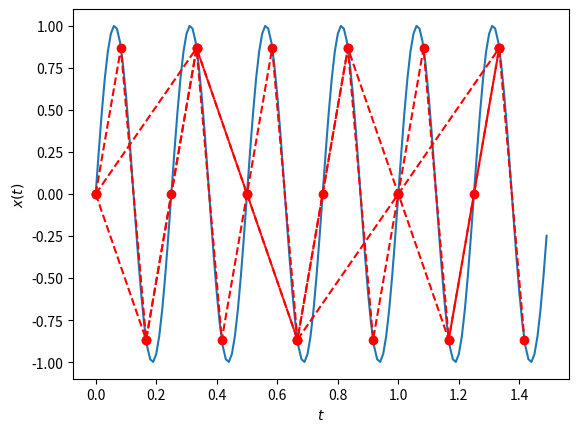

Generate this figure with matplotlib:
# Une ligne qui commence par le symbole # est un commentaire et n'est donc pas exécutée
# Import du module 'numpy', que l'on utilisera dans la suite du code 'np' pour faire plus court
import numpy as np
# Import du sous-module 'pyplot' du module 'matplotlib', et renommage en 'plt'
import matplotlib.pyplot as plt


plt.show()


def dessinerSignal(t):
    x = signal(t)
    plt.xlabel("$t$")
    plt.ylabel("$x(t)$")
    plt.plot(t, x, label="sinusoïde")

    
def signal(t):
    f = 4
    A = 1
    return A*np.sin(2*np.pi*f*t)

    
def echantillonnage(fe):
    t = np.arange(0, 1.5, 1/fe)
    x = signal(t)
    plt.plot(t, x, "ro--")
    
def main():
    t = np.arange(0, 1.5, 0.01)
    dessinerSignal(t)
    echantillonnage(12)
    echantillonnage(6)
    echantillonnage(3)
    
    
if __name__ == "__main__":
    main()    